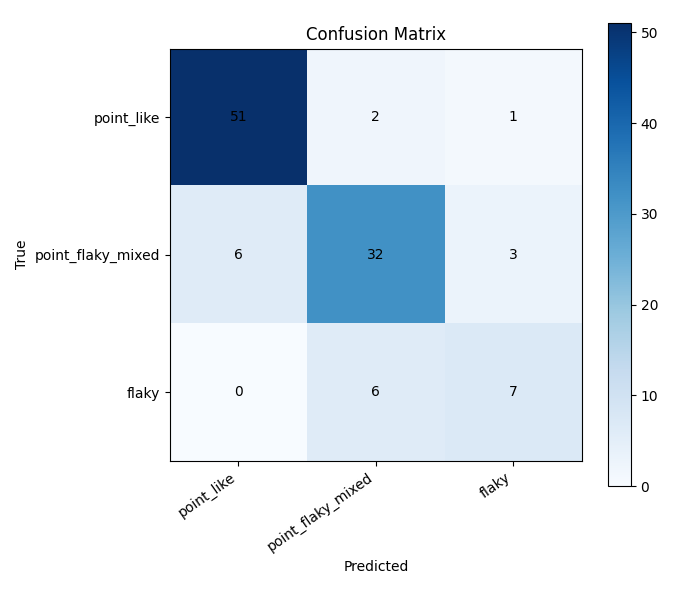

The data file committed next to this chart (first rows):
, point_like, point_flaky_mixed, flaky
point_like, 51, 2, 1
point_flaky_mixed, 6, 32, 3
flaky, 0, 6, 7
